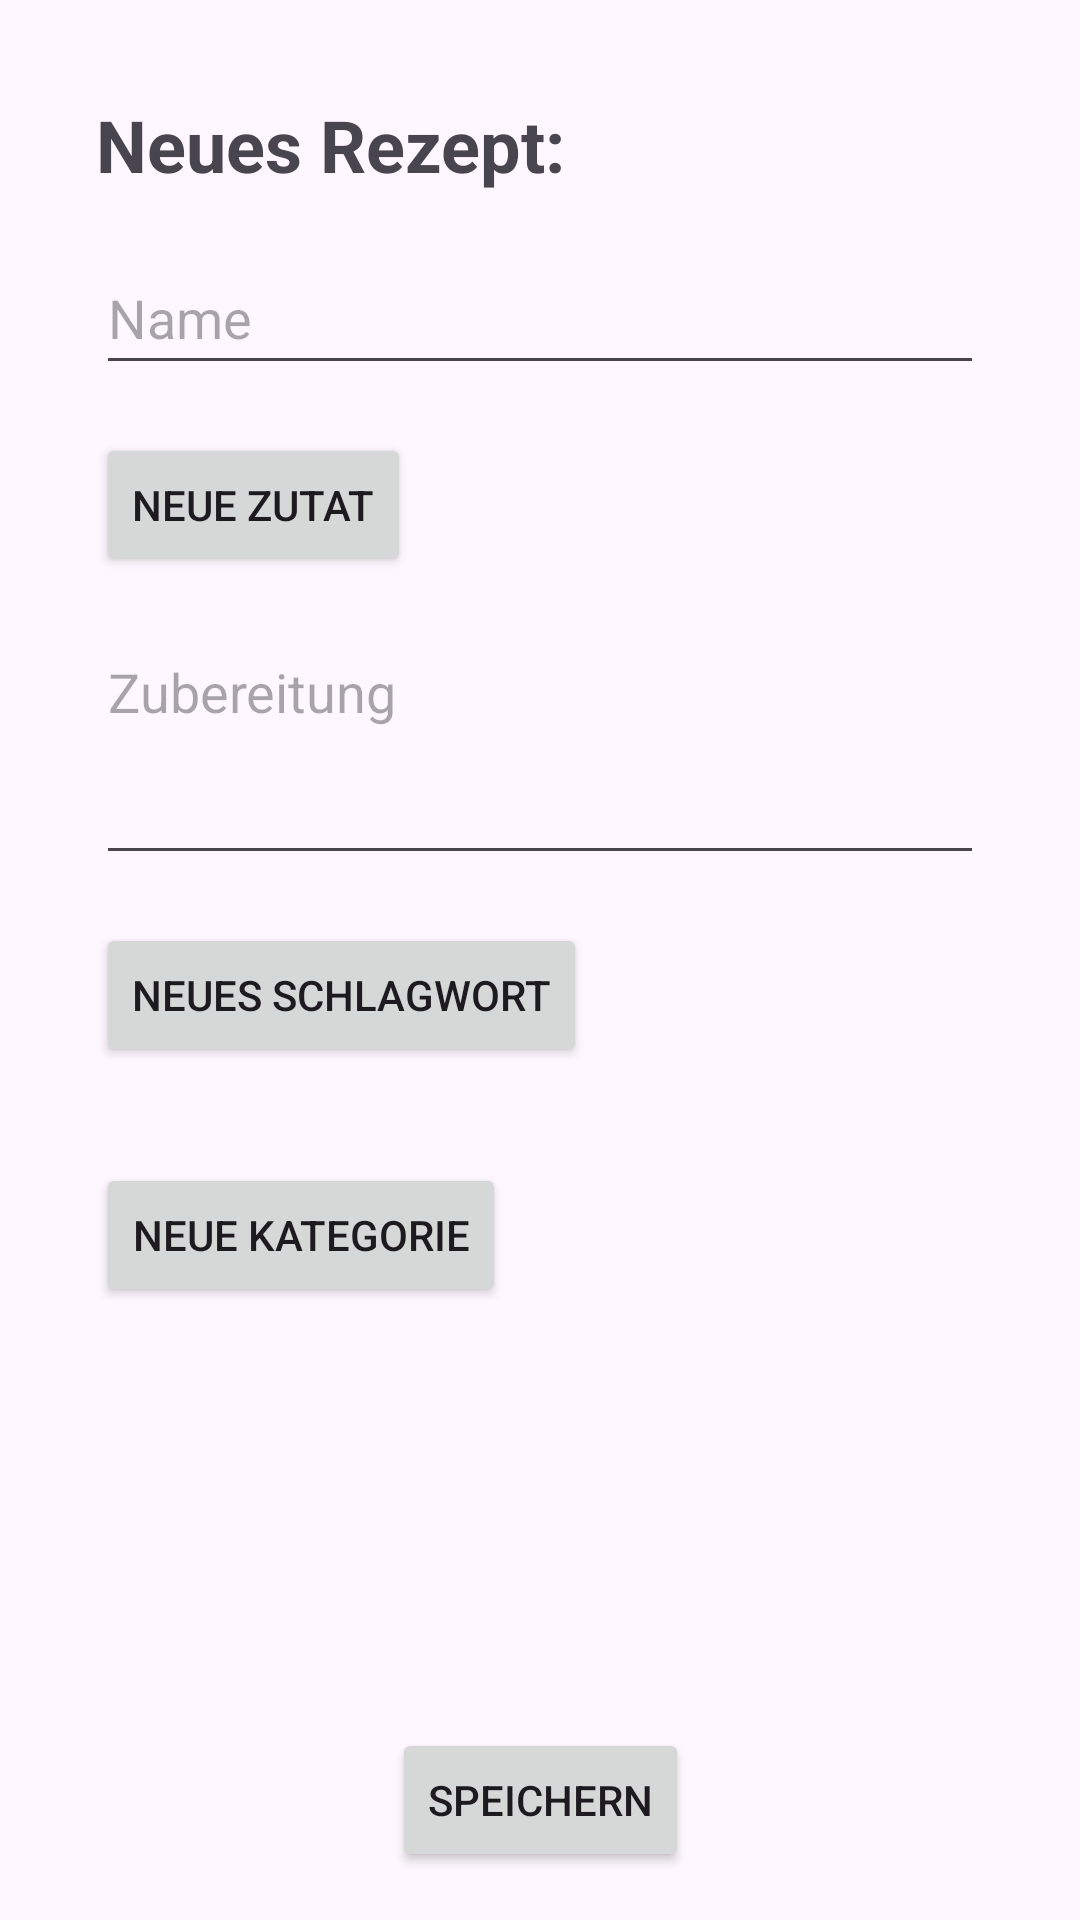

Here is an Android app screen rendered from its layout file. Give the layout XML and the strings, colors and styles it references.
<!-- AndroidManifest.xml: application theme Theme._3AndroidAbschlussprojekt -->
<!-- res/layout/fragment_recipe_new.xml -->
<?xml version="1.0" encoding="utf-8"?>
<androidx.constraintlayout.widget.ConstraintLayout xmlns:android="http://schemas.android.com/apk/res/android"
        xmlns:app="http://schemas.android.com/apk/res-auto"
        xmlns:tools="http://schemas.android.com/tools"
        android:layout_width="match_parent"
        android:layout_height="match_parent">


    <ScrollView
            android:layout_width="match_parent"
            android:layout_height="0dp"
            app:layout_constraintStart_toStartOf="parent"
            app:layout_constraintTop_toTopOf="parent"
            app:layout_constraintEnd_toEndOf="parent"
            app:layout_constraintBottom_toTopOf="@id/btn_recipe_new_save"
            android:layout_marginBottom="16dp">

        <androidx.constraintlayout.widget.ConstraintLayout
                android:layout_width="match_parent"
                android:layout_height="wrap_content">

            <TextView
                    android:text="Neues Rezept:"
                    android:layout_width="0dp"
                    android:layout_height="wrap_content"
                    android:id="@+id/tv_recipe_new_title"
                    app:layout_constraintTop_toTopOf="parent"
                    app:layout_constraintStart_toStartOf="parent"
                    app:layout_constraintEnd_toEndOf="parent"
                    android:textSize="24sp"
                    android:textStyle="bold"
                    android:layout_marginStart="32dp"
                    android:layout_marginTop="32dp" />

            <EditText
                    android:layout_width="0dp"
                    android:layout_height="48dp"
                    android:inputType="text"
                    android:ems="10"
                    android:id="@+id/ett_recipe_new_name"
                    app:layout_constraintStart_toStartOf="parent"
                    app:layout_constraintTop_toBottomOf="@id/tv_recipe_new_title"
                    android:layout_marginTop="16dp"
                    android:hint="Name"
                    app:layout_constraintEnd_toEndOf="parent"
                    android:layout_marginStart="32dp"
                    android:layout_marginEnd="32dp" />

            <Button
                    android:text="Neue Zutat"
                    android:layout_width="wrap_content"
                    android:layout_height="wrap_content"
                    android:id="@+id/btn_recipe_new_new_ingredient"
                    app:layout_constraintTop_toBottomOf="@+id/ett_recipe_new_name"
                    app:layout_constraintStart_toStartOf="@+id/ett_recipe_new_name"
                    android:layout_marginTop="16dp" />

            <androidx.recyclerview.widget.RecyclerView
                    android:layout_width="0dp"
                    android:layout_height="wrap_content"
                    android:layout_marginStart="32dp"
                    android:layout_marginEnd="32dp"
                    android:layout_marginTop="16dp"
                    android:id="@+id/rv_recipe_new_ingredients"
                    app:layoutManager="androidx.recyclerview.widget.LinearLayoutManager"
                    app:layout_constraintTop_toBottomOf="@+id/btn_recipe_new_new_ingredient"
                    app:layout_constraintStart_toStartOf="parent"
                    app:layout_constraintEnd_toEndOf="parent"
                    tools:listitem="@layout/item_ingredient" />

            <EditText
                    android:layout_width="0dp"
                    android:layout_height="wrap_content"
                    android:ems="10"
                    android:id="@+id/ett_recipe_new_description"
                    app:layout_constraintTop_toBottomOf="@+id/rv_recipe_new_ingredients"
                    app:layout_constraintStart_toStartOf="@+id/rv_recipe_new_ingredients"
                    app:layout_constraintEnd_toEndOf="@+id/rv_recipe_new_ingredients"
                    android:gravity="start|top"
                    android:minLines="3"
                    android:maxLines="10"
                    android:inputType="textMultiLine"
                    android:scrollbars="vertical"
                    android:hint="Zubereitung" />

            <Button
                    android:text="Neues Schlagwort"
                    android:layout_width="wrap_content"
                    android:layout_height="wrap_content"
                    android:id="@+id/btn_recipe_new_new_tag"
                    app:layout_constraintTop_toBottomOf="@+id/ett_recipe_new_description"
                    app:layout_constraintStart_toStartOf="@+id/ett_recipe_new_name"
                    android:layout_marginTop="16dp" />

            <androidx.recyclerview.widget.RecyclerView
                    android:layout_width="0dp"
                    android:layout_height="wrap_content"
                    android:layout_marginStart="32dp"
                    android:layout_marginEnd="32dp"
                    android:id="@+id/rv_recipe_new_tags"
                    app:layoutManager="androidx.recyclerview.widget.LinearLayoutManager"
                    app:layout_constraintTop_toBottomOf="@+id/btn_recipe_new_new_tag"
                    app:layout_constraintStart_toStartOf="parent"
                    app:layout_constraintEnd_toEndOf="parent"
                    tools:listitem="@layout/item_tag"
                    android:layout_marginTop="16dp" />

            <Button
                    android:text="Neue Kategorie"
                    android:layout_width="wrap_content"
                    android:layout_height="wrap_content"
                    android:id="@+id/btn_recipe_new_new_category"
                    app:layout_constraintTop_toBottomOf="@+id/rv_recipe_new_tags"
                    app:layout_constraintStart_toStartOf="@+id/ett_recipe_new_name"
                    android:layout_marginTop="16dp" />

            <androidx.recyclerview.widget.RecyclerView
                    android:layout_width="0dp"
                    android:layout_height="wrap_content"
                    android:layout_marginStart="32dp"
                    android:layout_marginEnd="32dp"
                    android:id="@+id/rv_recipe_new_categories"
                    app:layoutManager="androidx.recyclerview.widget.LinearLayoutManager"
                    app:layout_constraintTop_toBottomOf="@+id/btn_recipe_new_new_category"
                    app:layout_constraintStart_toStartOf="parent"
                    app:layout_constraintEnd_toEndOf="parent"
                    app:layout_constraintBottom_toBottomOf="parent"
                    tools:listitem="@layout/item_category"
                    android:layout_marginTop="16dp" />

        </androidx.constraintlayout.widget.ConstraintLayout>
    </ScrollView>

    <Button
            android:text="Speichern"
            android:layout_width="wrap_content"
            android:layout_height="wrap_content"
            android:id="@+id/btn_recipe_new_save"
            app:layout_constraintBottom_toBottomOf="parent"
            app:layout_constraintStart_toStartOf="parent"
            app:layout_constraintEnd_toEndOf="parent"
            android:layout_marginBottom="16dp" />

</androidx.constraintlayout.widget.ConstraintLayout>
<!-- res/layout/item_ingredient.xml (included above) -->
<?xml version="1.0" encoding="utf-8"?>
<androidx.constraintlayout.widget.ConstraintLayout xmlns:android="http://schemas.android.com/apk/res/android"
        xmlns:app="http://schemas.android.com/apk/res-auto"
        xmlns:tools="http://schemas.android.com/tools"
        android:layout_width="match_parent"
        android:layout_height="wrap_content">

    <androidx.cardview.widget.CardView
            android:layout_width="match_parent"
            android:layout_height="wrap_content"
            app:layout_constraintTop_toTopOf="parent"
            app:layout_constraintStart_toStartOf="parent"
            app:layout_constraintEnd_toEndOf="parent"
            app:layout_constraintBottom_toBottomOf="parent"
            android:id="@+id/cv_item_ingredient">

        <LinearLayout
                android:layout_width="match_parent"
                android:layout_height="wrap_content"
                android:orientation="horizontal"
                android:padding="4dp"
                android:layout_marginTop="4dp"
                android:layout_marginBottom="4dp">

            <TextView
                    android:id="@+id/tv_ingredient_count"
                    android:layout_width="50dp"
                    android:layout_height="wrap_content"
                    android:gravity="end"
                    android:layout_marginEnd="4dp"
                    android:textSize="20sp" />

            <TextView
                    android:id="@+id/tv_ingredient_unit"
                    android:layout_width="60dp"
                    android:layout_height="wrap_content"
                    android:textSize="20sp" />

            <TextView
                    android:id="@+id/tv_ingredient_name"
                    android:layout_width="0dp"
                    android:layout_height="wrap_content"
                    android:layout_weight="1"
                    android:textSize="20sp"
                    android:text="Butter" />
        </LinearLayout>
    </androidx.cardview.widget.CardView>


</androidx.constraintlayout.widget.ConstraintLayout>
<!-- res/layout/item_tag.xml (included above) -->
<?xml version="1.0" encoding="utf-8"?>
<androidx.constraintlayout.widget.ConstraintLayout xmlns:android="http://schemas.android.com/apk/res/android"
        xmlns:app="http://schemas.android.com/apk/res-auto"
        android:layout_width="match_parent"
        android:layout_height="wrap_content">

    <androidx.cardview.widget.CardView
            android:layout_width="match_parent"
            android:layout_height="wrap_content"
            app:layout_constraintTop_toTopOf="parent"
            app:layout_constraintStart_toStartOf="parent"
            app:layout_constraintEnd_toEndOf="parent"
            app:layout_constraintBottom_toBottomOf="parent"
            android:layout_marginTop="8dp"
            android:layout_marginStart="16dp"
            android:layout_marginEnd="16dp"
            android:id="@+id/cv_item_tag">

        <androidx.constraintlayout.widget.ConstraintLayout
                android:layout_width="match_parent"
                android:layout_height="match_parent">

            <TextView
                    android:text="TextView"
                    android:layout_width="wrap_content"
                    android:layout_height="wrap_content"
                    android:id="@+id/tv_item_tag_name"
                    app:layout_constraintStart_toStartOf="parent"
                    app:layout_constraintTop_toTopOf="parent"
                    app:layout_constraintEnd_toEndOf="parent"
                    app:layout_constraintBottom_toBottomOf="parent"
                    android:layout_marginTop="16dp"
                    android:layout_marginBottom="16dp" />
        </androidx.constraintlayout.widget.ConstraintLayout>

    </androidx.cardview.widget.CardView>
</androidx.constraintlayout.widget.ConstraintLayout>
<!-- res/layout/item_category.xml (included above) -->
<?xml version="1.0" encoding="utf-8"?>
<androidx.constraintlayout.widget.ConstraintLayout xmlns:android="http://schemas.android.com/apk/res/android"
        xmlns:app="http://schemas.android.com/apk/res-auto"
        android:layout_width="match_parent"
        android:layout_height="wrap_content">

    <androidx.cardview.widget.CardView
            android:layout_width="match_parent"
            android:layout_height="wrap_content"
            app:layout_constraintTop_toTopOf="parent"
            app:layout_constraintStart_toStartOf="parent"
            app:layout_constraintEnd_toEndOf="parent"
            app:layout_constraintBottom_toBottomOf="parent"
            android:id="@+id/cv_item_category"
            android:layout_marginTop="8dp">

        <androidx.constraintlayout.widget.ConstraintLayout
                android:layout_width="match_parent"
                android:layout_height="match_parent">

            <TextView
                    android:text="TextView"
                    android:layout_width="wrap_content"
                    android:layout_height="wrap_content"
                    android:id="@+id/tv_item_category_name"
                    app:layout_constraintStart_toStartOf="parent"
                    app:layout_constraintTop_toTopOf="parent"
                    app:layout_constraintBottom_toBottomOf="parent"
                    android:layout_marginTop="16dp"
                    android:layout_marginBottom="16dp"
                    android:layout_marginStart="8dp" />
        </androidx.constraintlayout.widget.ConstraintLayout>

    </androidx.cardview.widget.CardView>
</androidx.constraintlayout.widget.ConstraintLayout>
<!-- resources referenced by this layout -->
<resources>
  <style name="Theme._3AndroidAbschlussprojekt" parent="Base.Theme._3AndroidAbschlussprojekt" />
  <style name="Base.Theme._3AndroidAbschlussprojekt" parent="Theme.Material3.DayNight.NoActionBar">
          
          <item name="colorPrimary">@color/primaryColor</item>
          <item name="colorPrimaryDark">@color/primaryColorDark</item>
          <item name="colorPrimaryVariant">@color/primaryColorVariant</item>
          <item name="colorPrimaryContainer">@color/primaryColorContainer</item>
          <item name="colorOnPrimary">@color/colorOnPrimary</item>
          <item name="colorOnPrimaryContainer">@color/colorOnPrimary</item>
  
          <item name="colorSecondary">@color/secondaryColor</item>
          <item name="colorSecondaryVariant">@color/secondaryColorVariant</item>
          <item name="colorOnSecondary">@color/colorOnSecondary</item>
  
          <item name="colorTertiary">@color/tertiaryColor</item>
          <item name="colorOnTertiary">@color/colorOnTertiary</item>
  
          <item name="colorAccent">@color/accentColor</item>
  
          <item name="colorOnBackground">@color/colorOnBackground</item>
  
          <item name="colorSurface">@color/colorSurface</item>
          <item name="colorOnSurface">@color/colorOnSurface</item>
          <item name="colorOnSurfaceInverse">@color/colorOnSurfaceInverse</item>
      </style>
  <color name="primaryColor">#FFFF8A65</color>
  <color name="primaryColorDark">#FFFF5722</color>
  <color name="primaryColorVariant">#FFFFCCBC</color>
  <color name="primaryColorContainer">#FFFFCCBC</color>
  <color name="colorOnPrimary">#FFFFFFFF</color>
  <color name="secondaryColor">#FFF5F5F5</color>
  <color name="secondaryColorVariant">#FFBDBDBD</color>
  <color name="colorOnSecondary">#FF1E1E1E</color>
  <color name="tertiaryColor">#FFE0E0E0</color>
  <color name="colorOnTertiary">#FF1E1E1E</color>
  <color name="accentColor">#FFFF4081</color>
  <color name="colorOnBackground">#FF1E1E1E</color>
  <color name="colorSurface">#FFFFFFFF</color>
  <color name="colorOnSurface">#FF1E1E1E</color>
  <color name="colorOnSurfaceInverse">#FF1E1E1E</color>
</resources>
